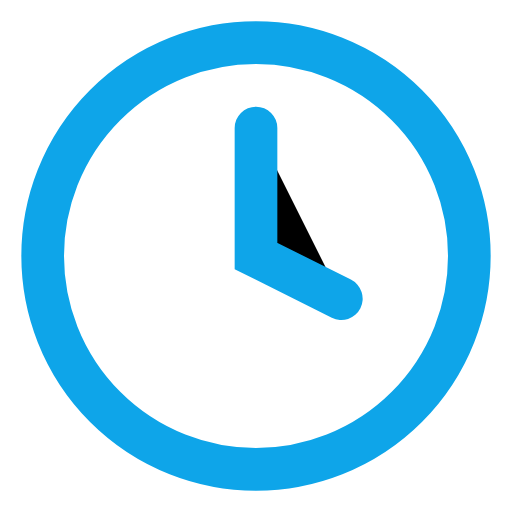
t = 0.00 s
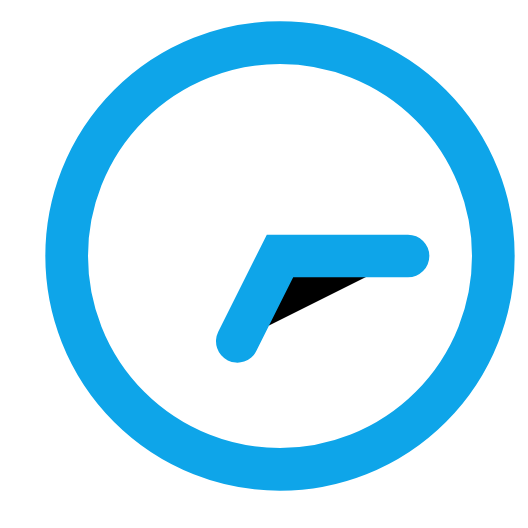
t = 0.50 s
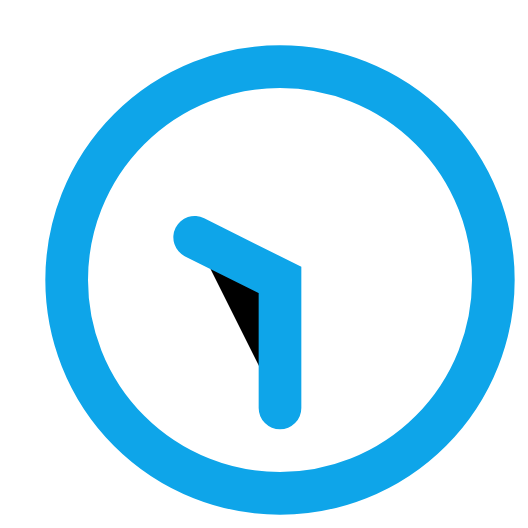
t = 1.00 s
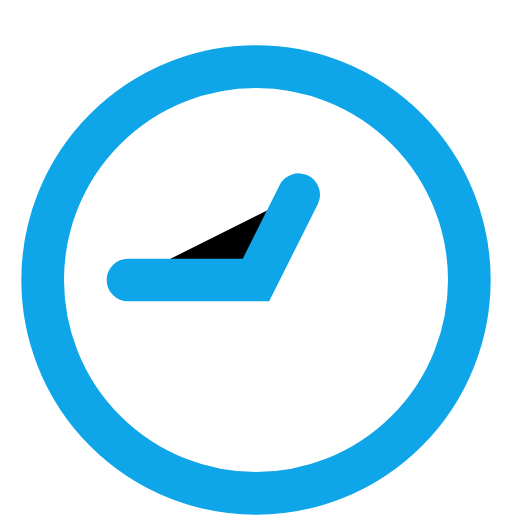
t = 1.50 s

The animated SVG that drew these frames (rendered in a browser with its animation timeline set to each time). Animation: 1 SMIL element (animateTransform=1); one cycle of 2.00 s, repeats indefinitely.

<svg width="24" height="24" viewBox="0 0 24 24" xmlns="http://www.w3.org/2000/svg">
  <circle cx="12" cy="12" r="10" fill="none" stroke="#0EA5E9" stroke-width="2"/>
  <path d="M12 6v6l4 2" stroke="#0EA5E9" stroke-width="2" stroke-linecap="round"/>
  <animateTransform attributeName="transform" attributeType="XML" type="rotate" from="0 12 12" to="360 12 12" dur="2s" repeatCount="indefinite"/>
</svg>